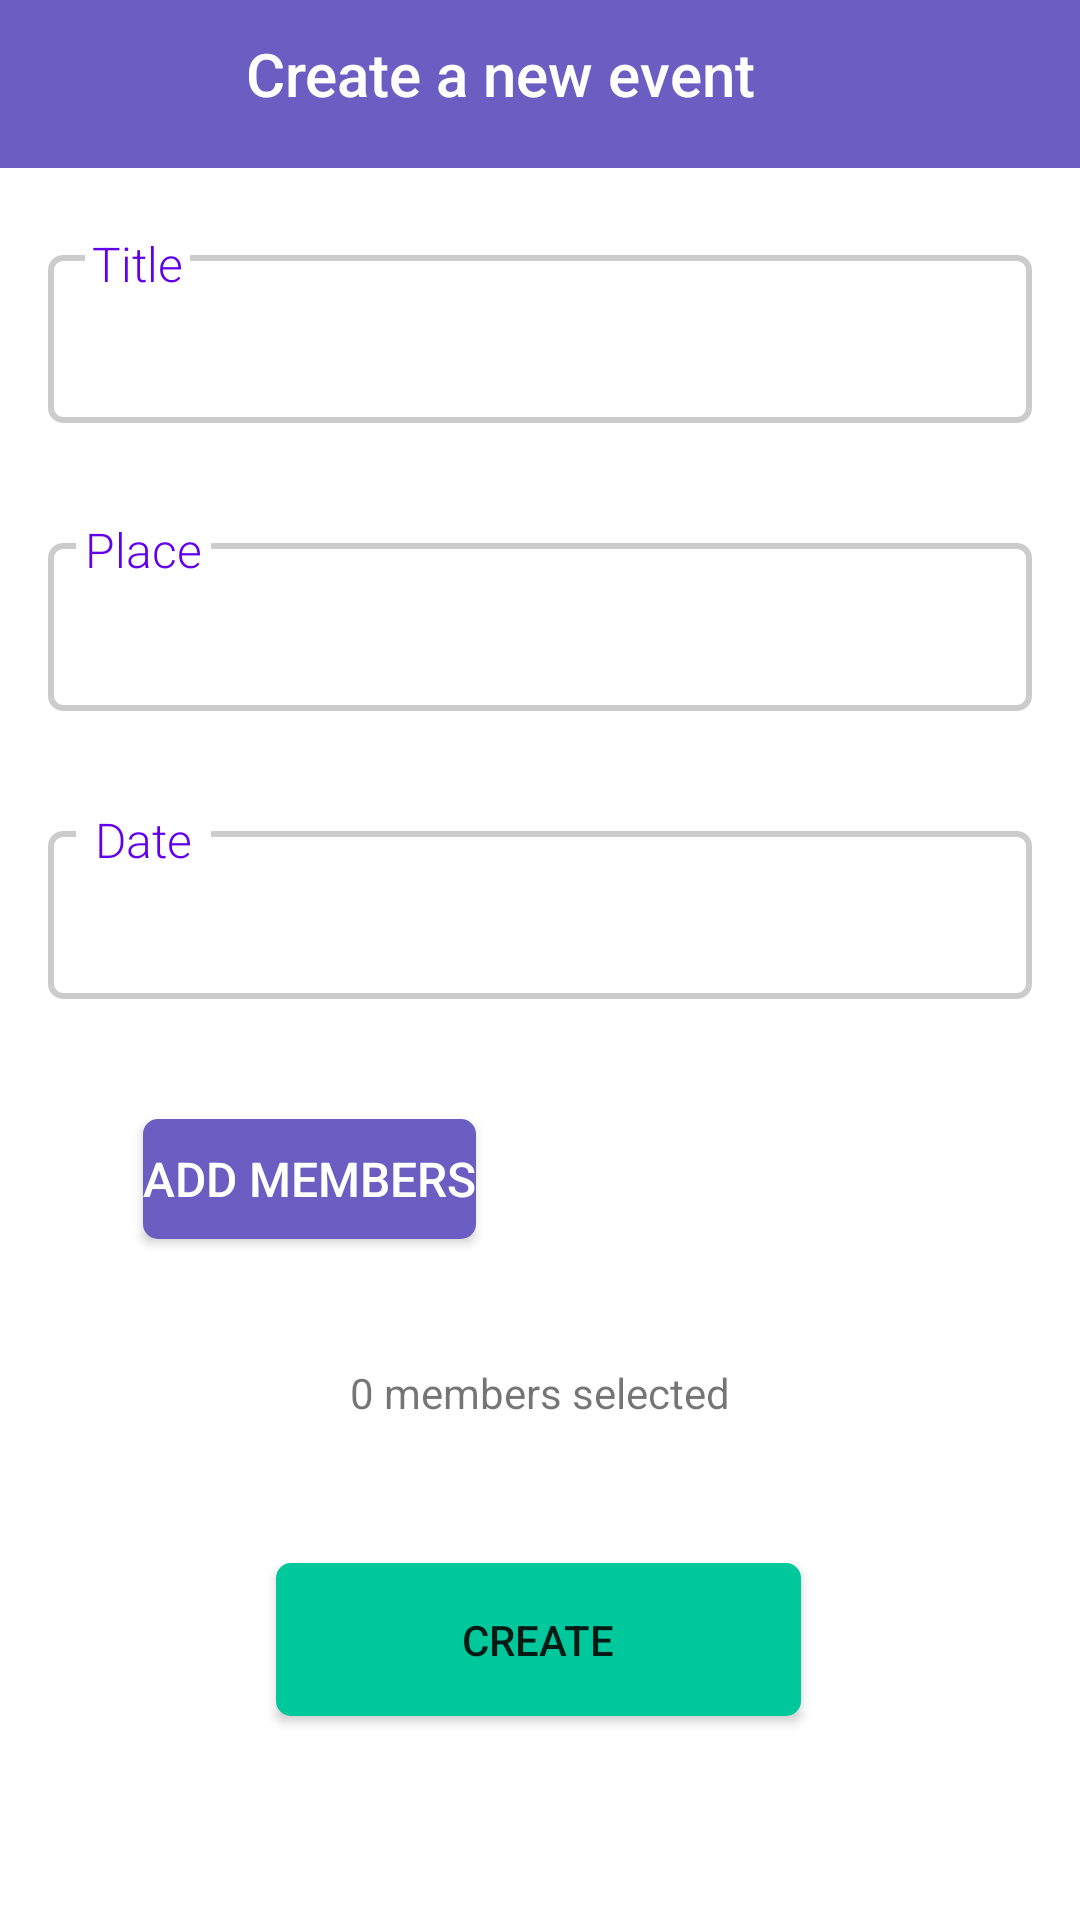

Layout XML and referenced resources for this Android screen:
<!-- AndroidManifest.xml: application theme Theme.Eventer -->
<!-- res/layout/activity_create_event.xml -->
<?xml version="1.0" encoding="utf-8"?>
<androidx.constraintlayout.widget.ConstraintLayout xmlns:android="http://schemas.android.com/apk/res/android"
    xmlns:app="http://schemas.android.com/apk/res-auto"
    xmlns:tools="http://schemas.android.com/tools"
    android:layout_width="match_parent"
    android:layout_height="match_parent">

    <Toolbar
        android:id="@+id/toolbar_create_event"
        android:layout_width="match_parent"
        android:layout_height="56dp"
        android:background="@color/purple"
        app:layout_constraintTop_toTopOf="parent"
        tools:layout_editor_absoluteX="73dp" />

    <TextView
        android:id="@+id/textView2"
        android:layout_width="196dp"
        android:layout_height="34dp"
        android:fontFamily="sans-serif-medium"
        android:text="@string/action_create_event"
        android:textColor="@color/white"
        android:textSize="20sp"
        app:layout_constraintBottom_toBottomOf="@+id/toolbar_create_event"
        app:layout_constraintEnd_toEndOf="parent"
        app:layout_constraintStart_toStartOf="@+id/toolbar_create_event"
        app:layout_constraintTop_toTopOf="@+id/toolbar_create_event" />

    <EditText
        android:id="@+id/title"
        android:layout_width="0dp"
        android:layout_height="56dp"
        android:layout_marginHorizontal="16dp"
        android:layout_marginTop="40dp"
        android:background="@drawable/edittext_border"
        android:paddingHorizontal="17dp"
        android:textSize="16sp"
        app:layout_constraintEnd_toEndOf="parent"
        app:layout_constraintHorizontal_bias="0.0"
        app:layout_constraintStart_toStartOf="parent"
        app:layout_constraintTop_toBottomOf="@+id/textView2" />

    <EditText
        android:id="@+id/place"
        android:layout_width="0dp"
        android:layout_height="56dp"
        android:layout_marginHorizontal="16dp"
        android:layout_marginTop="40dp"
        android:background="@drawable/edittext_border"
        android:paddingHorizontal="17dp"
        android:textSize="16sp"
        app:layout_constraintEnd_toEndOf="parent"
        app:layout_constraintStart_toStartOf="parent"
        app:layout_constraintTop_toBottomOf="@+id/title" />

    <EditText
        android:id="@+id/date"
        android:layout_width="0dp"
        android:layout_height="56dp"
        android:layout_marginHorizontal="16dp"
        android:layout_marginTop="40dp"
        android:background="@drawable/edittext_border"
        android:paddingHorizontal="17dp"
        android:textColor="#585858"
        android:textSize="14sp"
        android:focusableInTouchMode = "false"
        app:layout_constraintEnd_toEndOf="parent"
        app:layout_constraintStart_toStartOf="parent"
        app:layout_constraintTop_toBottomOf="@+id/place" />


    <TextView
        android:id="@+id/textView5"
        android:layout_width="45dp"
        android:layout_height="18dp"
        android:background="@color/white"
        android:fontFamily="sans-serif-light"
        android:gravity="center"
        android:text="@string/place"
        android:textColor="@color/purple_500"
        android:textSize="16sp"
        app:layout_constraintBottom_toBottomOf="@+id/place"
        app:layout_constraintEnd_toEndOf="parent"
        app:layout_constraintHorizontal_bias="0.08"
        app:layout_constraintStart_toStartOf="parent"
        app:layout_constraintTop_toBottomOf="@+id/title"
        app:layout_constraintVertical_bias="0.402"
        tools:ignore="MissingConstraints" />

    <TextView
        android:id="@+id/textView6"
        android:layout_width="45dp"
        android:layout_height="18dp"
        android:background="@color/white"
        android:fontFamily="sans-serif-light"
        android:gravity="center"
        android:text="@string/date"
        android:textColor="@color/purple_500"
        android:textSize="16sp"
        app:layout_constraintBottom_toBottomOf="@+id/date"
        app:layout_constraintEnd_toEndOf="parent"
        app:layout_constraintHorizontal_bias="0.08"
        app:layout_constraintStart_toStartOf="parent"
        app:layout_constraintTop_toBottomOf="@+id/place"
        app:layout_constraintVertical_bias="0.41"
        tools:ignore="MissingConstraints" />

    <TextView
        android:id="@+id/textView3"
        android:layout_width="35dp"
        android:layout_height="18dp"
        android:background="@color/white"
        android:fontFamily="sans-serif-light"
        android:gravity="center"
        android:text="@string/title"
        android:textColor="@color/purple_500"
        android:textSize="16sp"
        app:layout_constraintBottom_toBottomOf="@+id/title"
        app:layout_constraintEnd_toEndOf="parent"
        app:layout_constraintHorizontal_bias="0.087"
        app:layout_constraintStart_toStartOf="parent"
        app:layout_constraintTop_toBottomOf="@+id/toolbar_create_event"
        app:layout_constraintVertical_bias="0.313"
        tools:ignore="MissingConstraints" />

    <Button
        android:id="@+id/addMembers"
        android:layout_width="wrap_content"
        android:layout_height="40dp"
        android:layout_gravity="start"
        android:layout_marginTop="40dp"
        android:background="@drawable/btn_purple"
        android:text="@string/action_add_members"
        android:textColor="#fff"
        android:textSize="16sp"
        app:icon="@drawable/ic_add"
        app:layout_constraintEnd_toEndOf="parent"
        app:layout_constraintHorizontal_bias="0.191"
        app:layout_constraintStart_toStartOf="parent"
        app:layout_constraintTop_toBottomOf="@+id/date" />

    <Button
        android:id="@+id/create"
        android:layout_width="175dp"
        android:layout_height="51dp"
        android:background="@drawable/btn_green"
        android:text="@string/action_create"
        app:layout_constraintBottom_toBottomOf="parent"
        app:layout_constraintEnd_toEndOf="parent"
        app:layout_constraintHorizontal_bias="0.498"
        app:layout_constraintStart_toStartOf="parent"
        app:layout_constraintTop_toBottomOf="@+id/date"
        app:layout_constraintVertical_bias="0.734" />


    <TextView
        android:id="@+id/n_members_add"
        android:layout_width="wrap_content"
        android:layout_height="wrap_content"
        android:text="@string/action_members"
        app:layout_constraintBottom_toTopOf="@+id/create"
        app:layout_constraintEnd_toEndOf="parent"
        app:layout_constraintStart_toStartOf="parent"
        app:layout_constraintTop_toBottomOf="@+id/date"
        app:layout_constraintVertical_bias="0.72" />



</androidx.constraintlayout.widget.ConstraintLayout>
<!-- resources referenced by this layout -->
<resources>
  <color name="purple">#6B5DC1</color>
  <color name="purple_500">#FF6200EE</color>
  <color name="white">#FFFFFFFF</color>
  <!-- drawable btn_green (drawable) -->
  <?xml version="1.0" encoding="utf-8"?>
  <selector xmlns:android="http://schemas.android.com/apk/res/android">
      <item>
          <shape android:shape="rectangle">
              <solid android:color="@color/green" />
              <stroke
                  android:width="2dp" android:color="@color/green"/>
              <corners android:radius="4dp"/>
          </shape>
      </item>
  </selector>
  <!-- drawable btn_purple (drawable) -->
  <?xml version="1.0" encoding="utf-8"?>
  <selector xmlns:android="http://schemas.android.com/apk/res/android">
      <item>
          <shape android:shape="rectangle">
              <solid android:color="@color/purple" />
              <stroke
                  android:width="2dp" android:color="@color/purple"/>
              <corners android:radius="4dp"/>
          </shape>
      </item>
  </selector>
  <!-- drawable edittext_border (drawable) -->
  <?xml version="1.0" encoding="utf-8"?>
  <selector xmlns:android="http://schemas.android.com/apk/res/android">
      <item>
          <shape android:shape="rectangle">
              <stroke
                  android:width="2dp" android:color="#CCCCCC"/>
              <corners android:radius="4dp"/>
          </shape>
      </item>
  </selector>
  <string name="action_add_members">ADD MEMBERS</string>
  <string name="action_create">CREATE</string>
  <string name="action_create_event">Create a new event</string>
  <string name="action_members">0 members selected</string>
  <string name="date">Date</string>
  <string name="place">Place</string>
  <string name="title">Title</string>
  <style name="Theme.Eventer" parent="Theme.MaterialComponents.DayNight.NoActionBar">
          
          <item name="colorPrimary">@color/purple</item>
          <item name="colorPrimaryVariant">@color/purple_dark</item>
          <item name="colorOnPrimary">@color/white</item>
          
          <item name="colorSecondary">@color/teal_200</item>
          <item name="colorSecondaryVariant">@color/teal_700</item>
          <item name="colorOnSecondary">@color/black</item>
          
          <item name="android:statusBarColor" tools:targetApi="l">?attr/colorPrimaryVariant</item>
          
  
          
      </style>
  <color name="green">#00C89D</color>
  <color name="purple_dark">#51459D</color>
  <color name="teal_200">#FF03DAC5</color>
  <color name="teal_700">#FF018786</color>
  <color name="black">#FF000000</color>
</resources>
